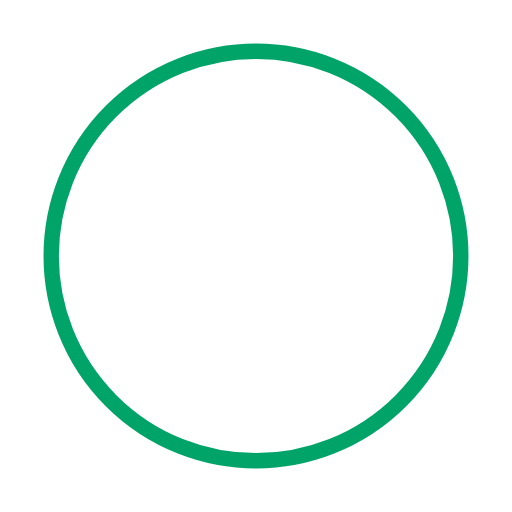
t = 0.00 s
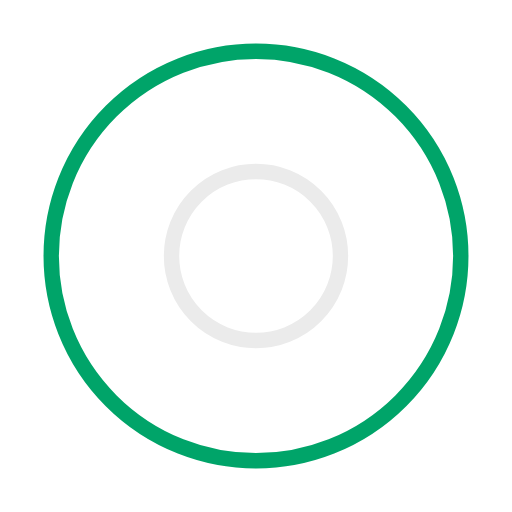
t = 0.50 s
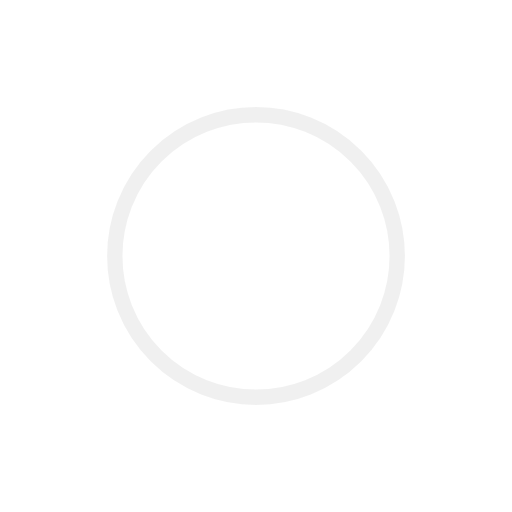
t = 1.00 s
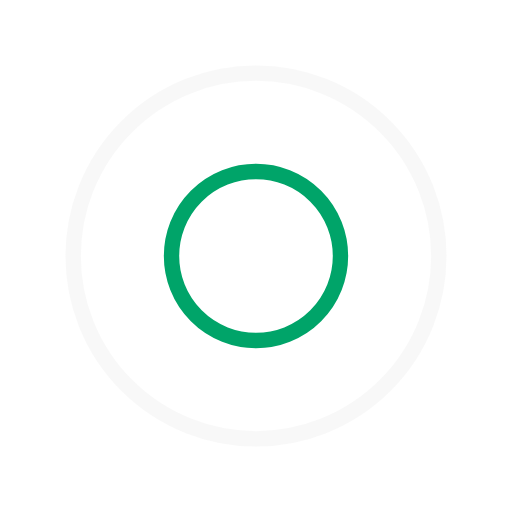
t = 1.50 s
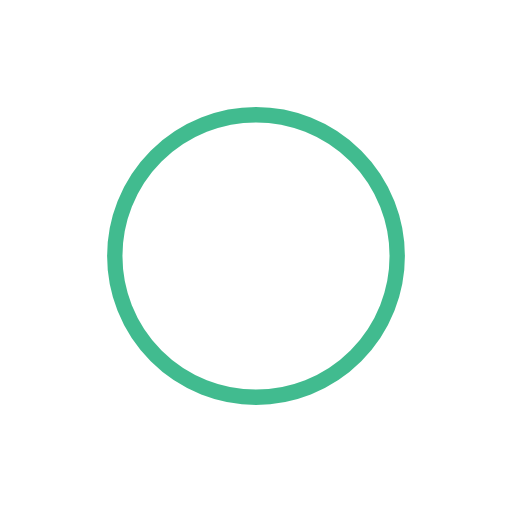
t = 2.00 s
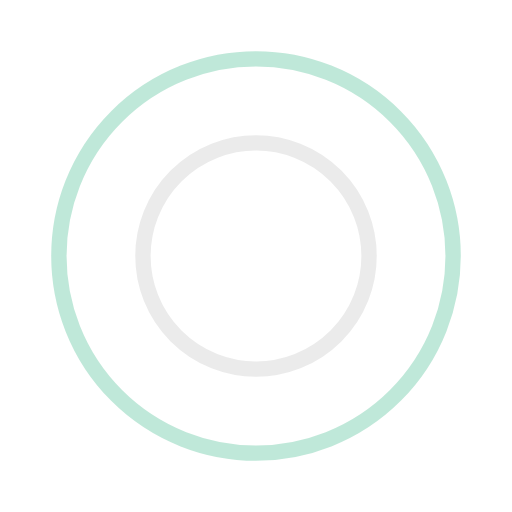
t = 2.67 s

The animated SVG that drew these frames (rendered in a browser with its animation timeline set to each time). Animation: 4 SMIL elements (animate=4); one cycle of 3.00 s, repeats indefinitely.

<?xml version="1.0" encoding="utf-8"?><svg width='80px' height='80px' xmlns="http://www.w3.org/2000/svg" viewBox="0 0 100 100" preserveAspectRatio="xMidYMid" class="uil-ripple"><rect x="0" y="0" width="100" height="100" fill="none" class="bk"></rect><g> <animate attributeName="opacity" dur="2s" repeatCount="indefinite" begin="0s" keyTimes="0;0.33;1" values="1;1;0"></animate><circle cx="50" cy="50" r="40" stroke="#ebebeb" fill="none" stroke-width="3" stroke-linecap="round"><animate attributeName="r" dur="2s" repeatCount="indefinite" begin="0s" keyTimes="0;0.33;1" values="0;22;44"></animate></circle></g><g><animate attributeName="opacity" dur="2s" repeatCount="indefinite" begin="1s" keyTimes="0;0.33;1" values="1;1;0"></animate><circle cx="50" cy="50" r="40" stroke="#00a469" fill="none" stroke-width="3" stroke-linecap="round"><animate attributeName="r" dur="2s" repeatCount="indefinite" begin="1s" keyTimes="0;0.33;1" values="0;22;44"></animate></circle></g></svg>
